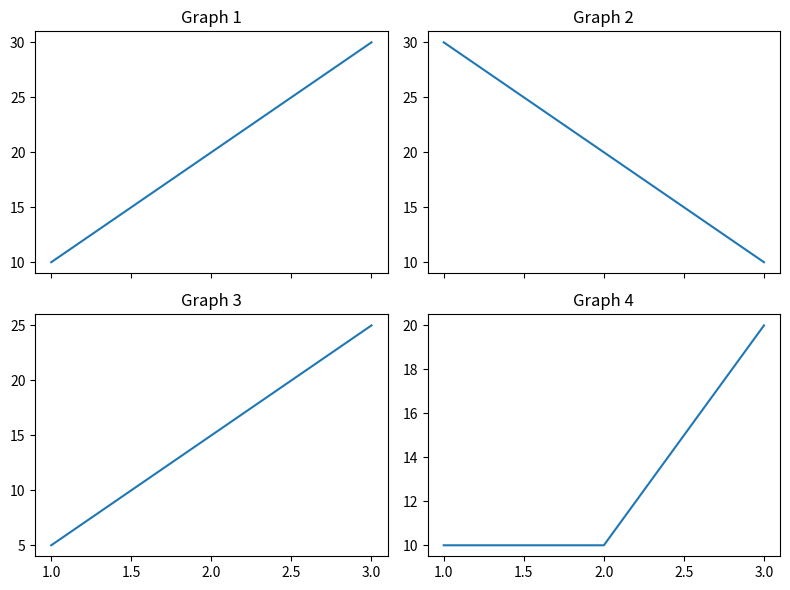

Write Python code to recreate this figure.
# import matplotlib.pyplot as plt

# fig, axes = plt.subplots(2, 1, figsize=(10, 4))

# axes[0].plot([1, 2, 3], [10, 20, 15],marker="o")
# axes[0].set_title("Graph 1")

# axes[1].plot([1, 2, 3], [5, 15, 25],marker="o")
# axes[1].set_title("Graph 2")

# plt.show()


import matplotlib.pyplot as plt

# fig, axes = plt.subplots(2, 2, figsize=(8, 6),squeeze=False)
fig, axes = plt.subplots(2, 2, figsize=(8, 6),sharex=True)

axes[0, 0].plot([1, 2, 3], [10, 20, 30])
axes[0, 0].set_title("Graph 1")

axes[0, 1].plot([1, 2, 3], [30, 20, 10])
axes[0, 1].set_title("Graph 2")

axes[1, 0].plot([1, 2, 3], [5, 15, 25])
axes[1, 0].set_title("Graph 3")

axes[1, 1].plot([1, 2, 3], [10, 10, 20])
axes[1, 1].set_title("Graph 4")

plt.tight_layout()
plt.show()
